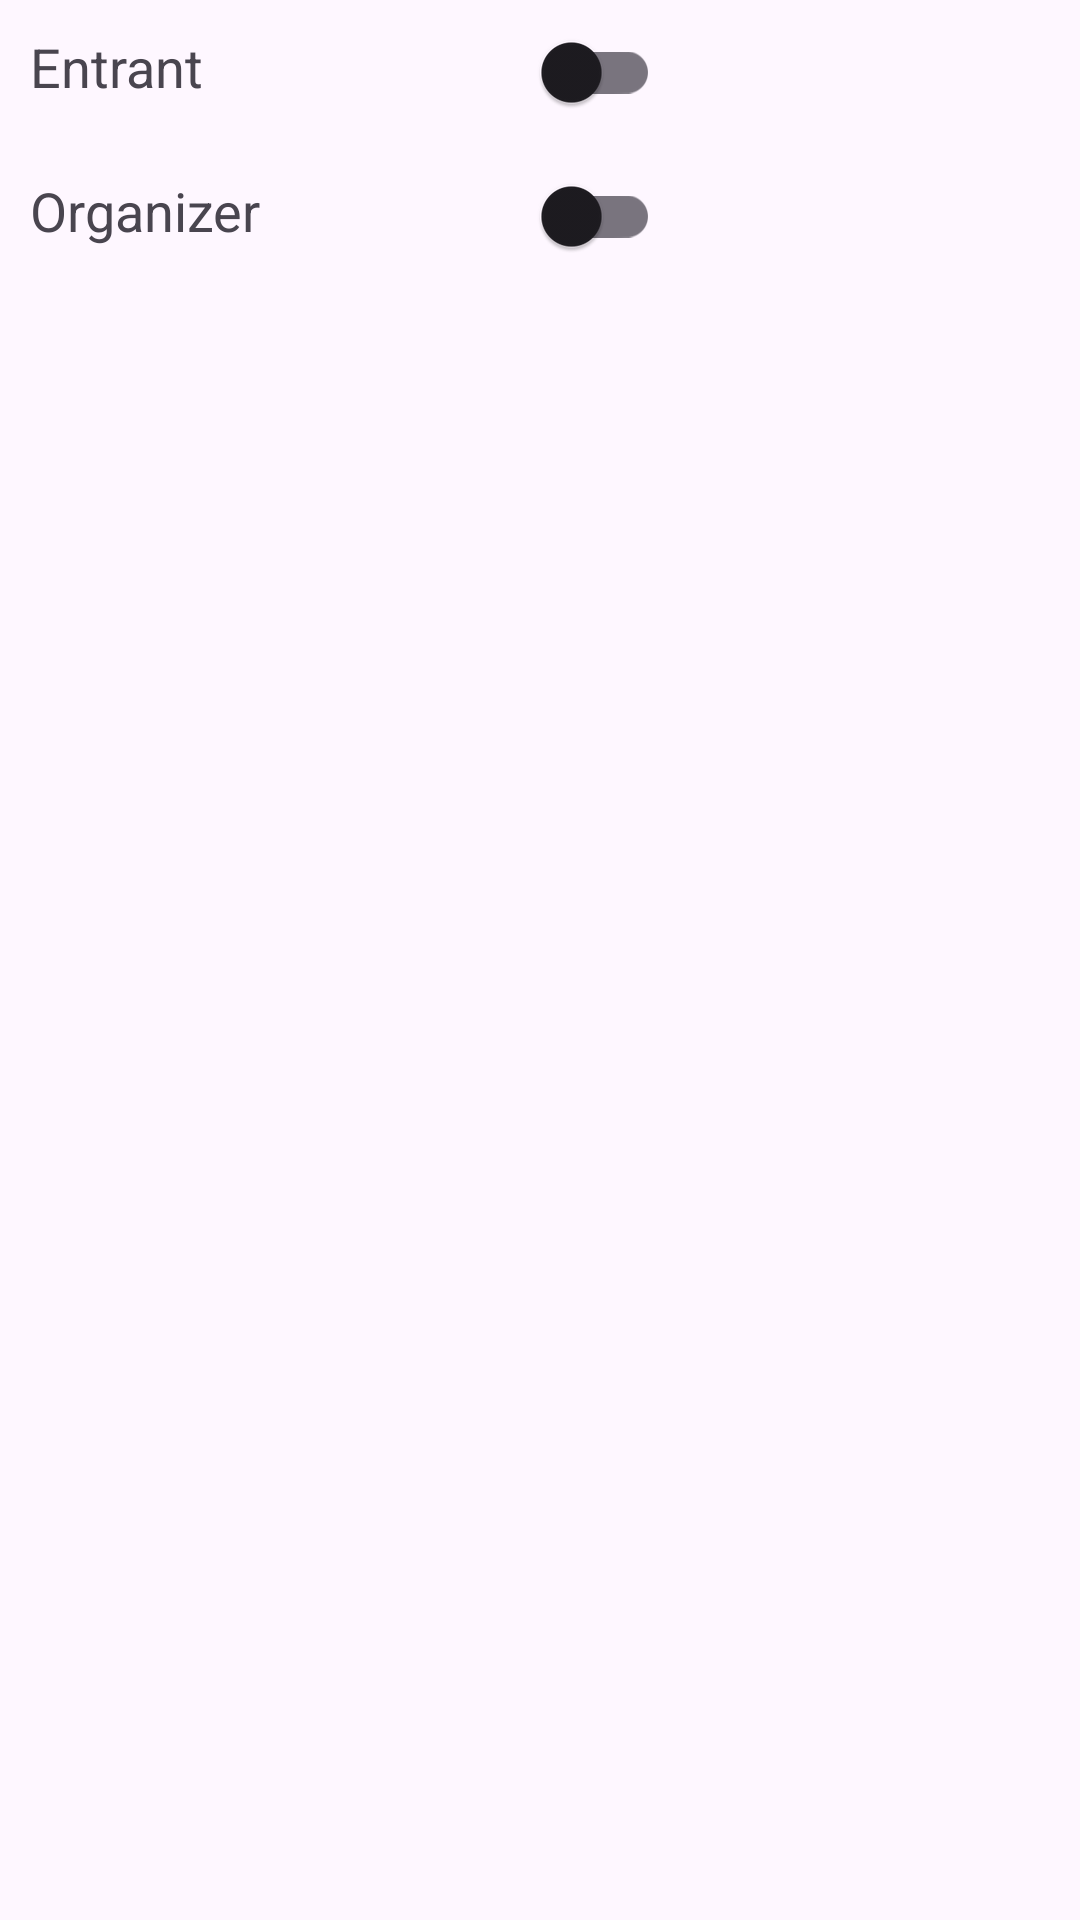

Reconstruct the res/layout file that produces this screen, plus the resources it refers to.
<!-- AndroidManifest.xml: application theme Theme.Rocketlaunch -->
<!-- res/layout/select_role_fragment.xml -->
<?xml version="1.0" encoding="utf-8"?>
<LinearLayout xmlns:android="http://schemas.android.com/apk/res/android"
    xmlns:app="http://schemas.android.com/apk/res-auto"
    android:layout_width="match_parent"
    android:layout_height="match_parent"
    android:orientation="vertical">

    <LinearLayout
        android:layout_width="match_parent"
        android:layout_height="wrap_content"
        android:orientation="horizontal"
        app:layout_constraintEnd_toEndOf="parent"
        app:layout_constraintStart_toStartOf="parent"
        app:layout_constraintTop_toTopOf="parent">

        <TextView
            android:layout_width="150dp"
            android:layout_height="match_parent"
            android:padding="10dp"
            android:text="Entrant"
            android:textAlignment="viewStart"
            android:textSize="18sp" />

        <androidx.appcompat.widget.SwitchCompat
            android:id="@+id/entrant_switch"
            android:layout_width="80dp"
            android:layout_height="match_parent"
            android:padding="10dp" />
    </LinearLayout>

    <LinearLayout
        android:layout_width="match_parent"
        android:layout_height="wrap_content"
        android:orientation="horizontal"
        app:layout_constraintEnd_toEndOf="parent"
        app:layout_constraintStart_toStartOf="parent"
        app:layout_constraintTop_toTopOf="parent">

        <TextView
            android:layout_width="150dp"
            android:layout_height="match_parent"
            android:padding="10dp"
            android:text="Organizer"
            android:textAlignment="viewStart"
            android:textSize="18sp" />

        <androidx.appcompat.widget.SwitchCompat
            android:id="@+id/organizer_switch"
            android:layout_width="80dp"
            android:layout_height="match_parent"
            android:padding="10dp" />
    </LinearLayout>

</LinearLayout>
<!-- resources referenced by this layout -->
<resources>
  <style name="Theme.Rocketlaunch" parent="Base.Theme.Rocketlaunch" />
  <style name="Base.Theme.Rocketlaunch" parent="Theme.Material3.DayNight.NoActionBar">
          
          
      </style>
</resources>
